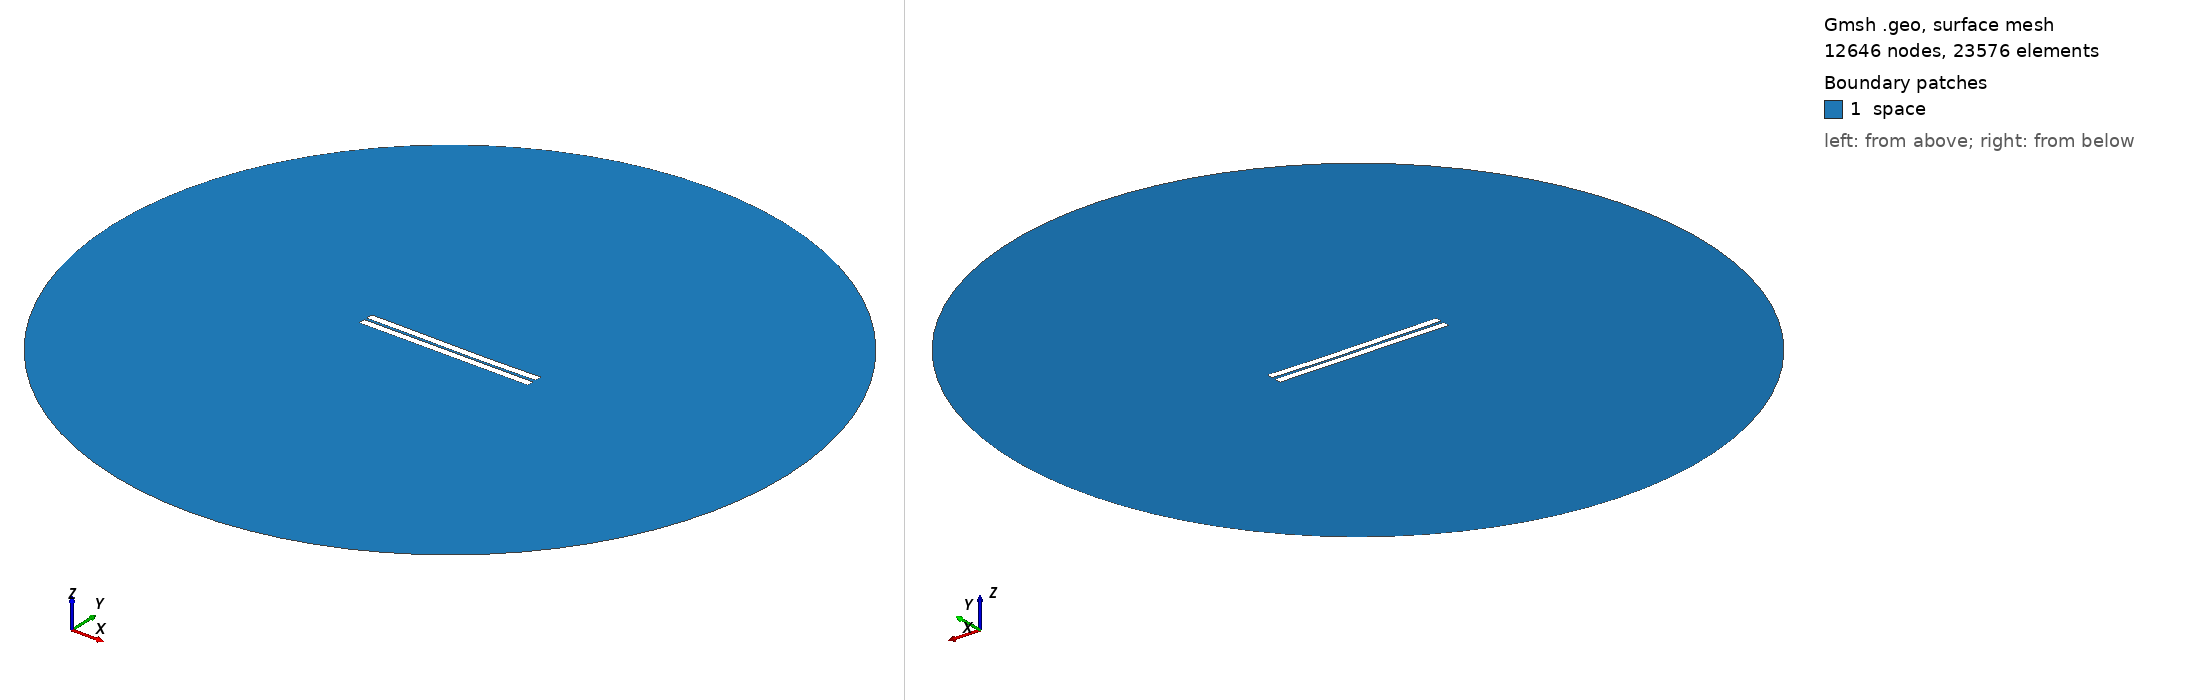

Gmsh geometry script, surface-meshed: 12646 nodes, 23576 surface elements. Boundary patches (legend numbers): 1 space. Left view from above one corner, right view from below the opposite corner. Legend entries are the model's physical surfaces. The drawing asked Gmsh for element sizes between 1% and 20% of the model's largest extent; the script's own settings can give other sizes.

=== 143.geo (drawn) ===
//---------------------------------------
// Geometry kernel
//---------------------------------------

SetFactory("OpenCASCADE");



//---------------------------------------
// Parameters of the geometry
//---------------------------------------

// Overetch of the upper plate
overetch = 0.0;

// Distance between the plates
distance = 1.5;

// Discretization over the x axis (for the deformation)
nx = 50; 

// Length of the plate
L = 100 - overetch; 

// Number of modes
n = 4; 

// 1st mode coefficient
coeff(1) = -0.075;
beta(1) = 0.596864 * 3.1415926535 / L;

// 2nd mode coefficient
coeff(2) = -0.15;
beta(2) = 1.49418 * 3.1415926535 / L;

// 3rd mode coefficient
coeff(3) = 0.07499999999999998;
beta(3) = 2.50025 * 3.1415926535 / L;

// 4th mode coefficient
coeff(4) = 0.0;
beta(4) = 3.49999 * 3.1415926535 / L;



//---------------------------------------
// Upper plate (deformed rectangle)
//---------------------------------------

// Coordiantes of the upper plate
xmin = -50;
xmax = 50 - overetch;

// Height of the upper plate
yheight = 4 - 2 * overetch;

// Indexes of the points
UpperID[] = {};
LowerID[] = {};
LeftID[] = {};
RightID[] = {};

// Point index
p = 1;

// Horizontal edges
For i In {1:nx}
    x = xmin + (i-1)*(xmax - xmin)/(nx-1);

    y_bottom = distance / 2 + overetch;
    For j In {1:n}
        C = (Cosh(beta(j)*L) + Cos(beta(j)*L)) / (Sinh(beta(j)*L) + Sin(beta(j)*L));
        y_bottom  = y_bottom + coeff(j) * (Cosh(beta(j)*(x+50)) - Cos(beta(j)*(x+50)) - C * (Sinh(beta(j)*(x+50)) - Sin(beta(j)*(x+50))));
    EndFor

    y_top = y_bottom + yheight;

    Point(p) = {x, y_top, 0, 1.0};
    UpperID[i] = p;
    p = p + 1;

    Point(p) = {x, y_bottom, 0, 1.0};
    LowerID[i] = p;
    p = p + 1;
EndFor

// Create point lists
UpperPts[] = {}; LowerPts[] = {};
For i In {1:nx}
  UpperPts[] += {UpperID[i]};
  LowerPts[] += {LowerID[i]};
EndFor

// Build splines
Spline(1) = {UpperPts[]};
Spline(2) = {LowerPts[]};
Line(3) = {LowerPts[nx-1], UpperPts[nx-1]};
Line(4) = {LowerPts[0], UpperPts[0]};

// Build the plane surface
Curve Loop(1) = {2, 3, -1, -4};
Plane Surface(1) = {1};



//---------------------------------------
// Lower plate (rectangle)
//---------------------------------------

// Vertices
Point(1001) = {-50, -1, 0, 1.0};
Point(1002) = { 50, -1, 0, 1.0};
Point(1003) = { 50,  -5, 0, 1.0};
Point(1004) = {-50,  -5, 0, 1.0};

// Edges
Line(5) = {1001, 1002};
Line(6) = {1002, 1003};
Line(7) = {1003, 1004};
Line(8) = {1004, 1001};

// Plane surface
Line Loop(2) = {5, 6, 7, 8};
Plane Surface(2) = {2}; 



//---------------------------------------
// Outer (fictious) boundary
//---------------------------------------

// Points
Point(1005) = {0, 0, 0};       // Center
Point(1006) = {200, 0, 0};     // Start point
Point(1007) = {0, 200, 0};     // 90 degrees
Point(1008) = {-200, 0, 0};    // 180 degrees
Point(1009) = {0, -200, 0};    // 270 degrees

// Circle arcs (each needs start, center, end)
Circle(9) = {1006, 1005, 1007};
Circle(10) = {1007, 1005, 1008};
Circle(11) = {1008, 1005, 1009};
Circle(12) = {1009, 1005, 1006};

// Plane surface for the entire domain
Curve Loop(3) = {9, 10, 11, 12};
Surface(3) = {3};

// Subtract the plates from the whole domain to obtain the actual domain where we want to solve the equations
BooleanDifference{ Surface{3}; Delete; }{ Surface{1}; Surface{2}; Delete; }




//---------------------------------------
// Transfinite Lines/Curves
//---------------------------------------

// Set the number of points on the boundaries
r = 7;

// Plates
Transfinite Curve {1, 2} = 50*r Using Progression 1;
Transfinite Curve {3, 4} = 2*r Using Progression 1;
Transfinite Line {5, 7} = 50*r Using Progression 1;
Transfinite Line {6, 8} = 2*r Using Progression 1;

// Outer boundary
Transfinite Line {9, 10, 11, 12} = 20 Using Progression 1;



//---------------------------------------
// Physical groups
//---------------------------------------                

// Physical curves (boundaries)
Physical Line("force_segment", 10) = {2};
Physical Line("upper_plate", 11) = {1, 3, 4};
Physical Line("lower_plate", 12) = {5, 6, 7, 8};
Physical Line("boundary", 20) = {9, 10, 11, 12};

// Physical Surfaces
Physical Surface("space", 30) = {3};



//---------------------------------------
// 6. Generate the Mesh
//---------------------------------------

// 2D mesh generation
Mesh 2;
